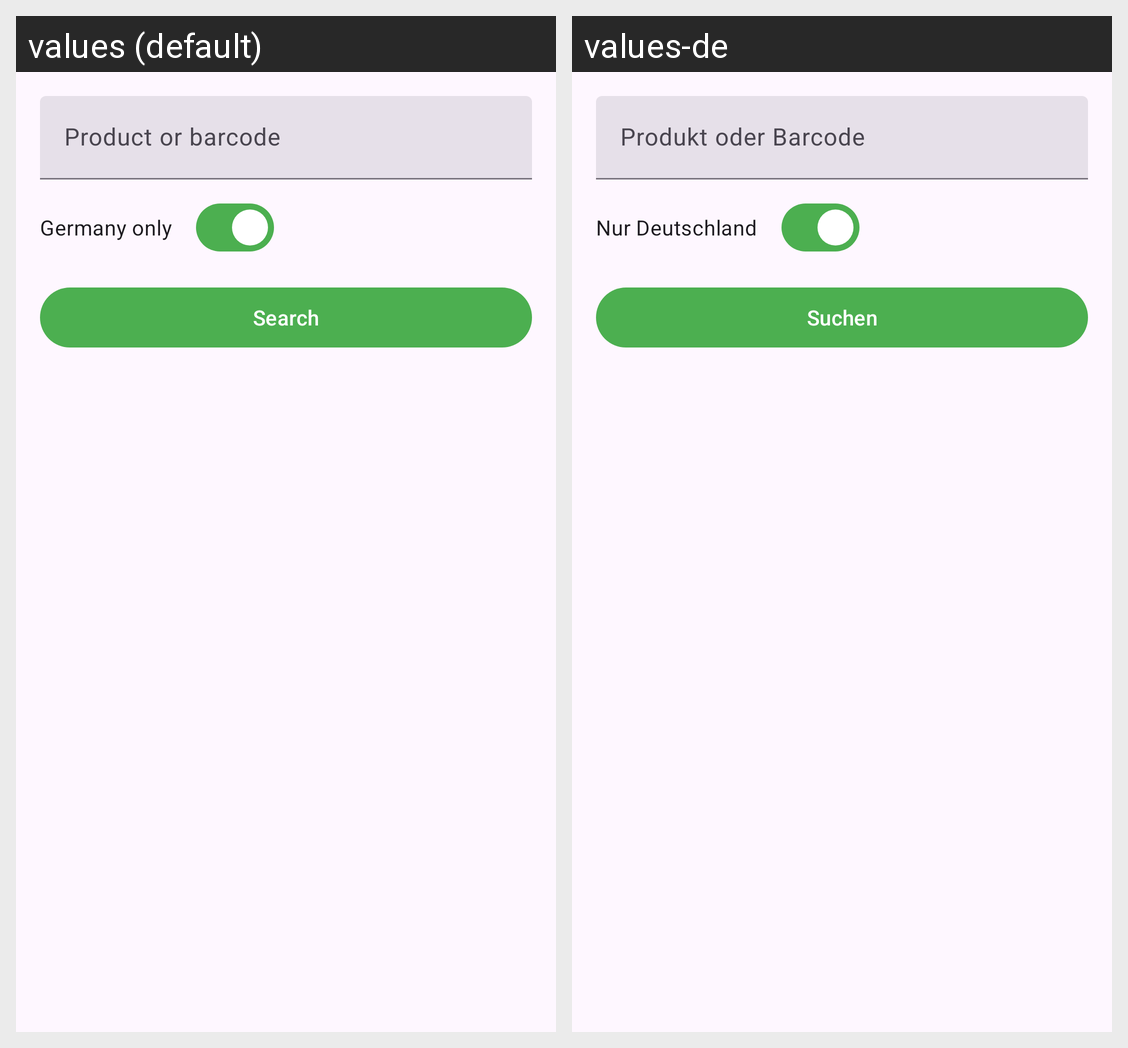

The Android screen above is rendered under two locales of the same app. Produce the string resources it draws, with the default and per-locale values.
Android screen res/layout/activity_search.xml rendered under 2 locales, left to right: values (default), values-de. Device: Nexus 5 (rendered at 1080×1920; each locale shown at half size, 540×960, under a caption strip naming it); theme Theme.BinBuddy.
Strings drawn on this screen, with the default value and each locale's value (text and hints the layout hard-codes, and strings that could not be matched under every locale, appear in the picture but are not listed):

search_hint
  values: Product or barcode
  values-de: Produkt oder Barcode

search_germany_only
  values: Germany only
  values-de: Nur Deutschland

search_action
  values: Search
  values-de: Suchen
